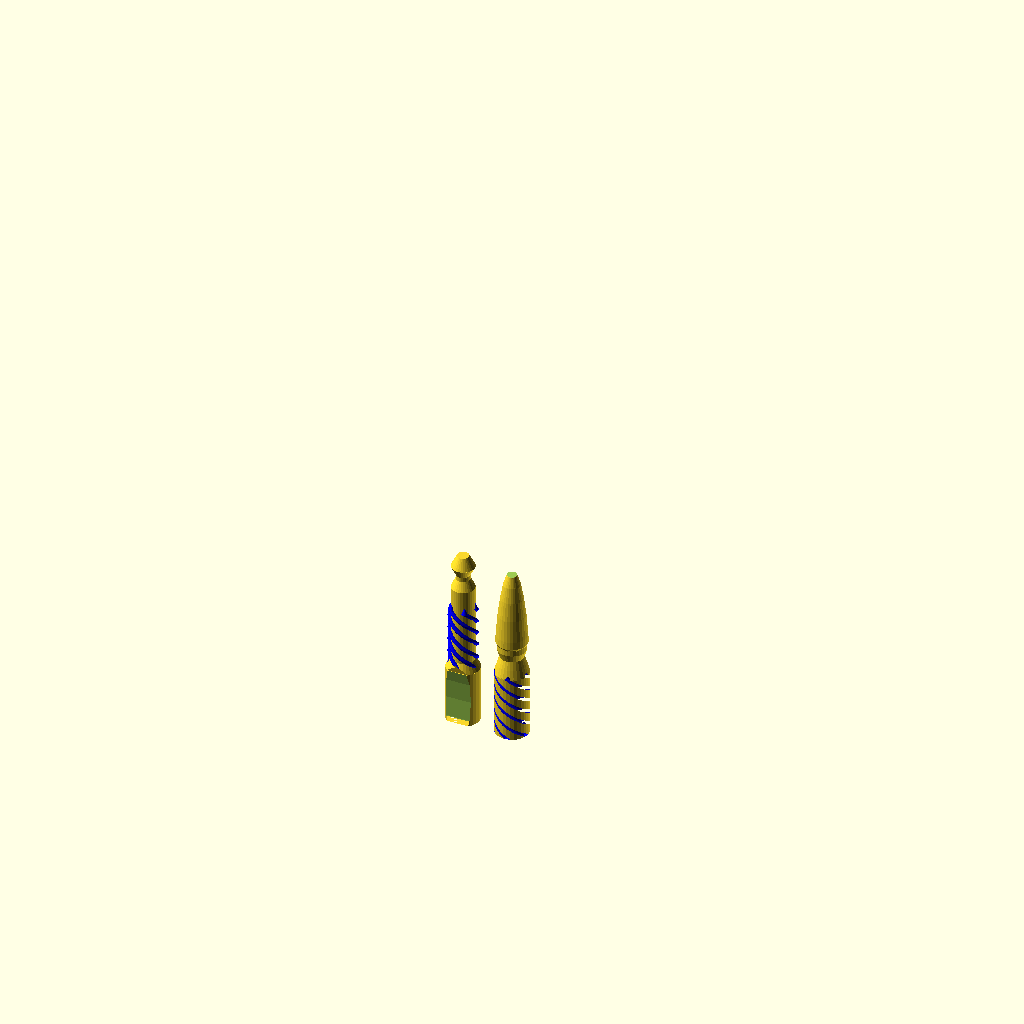
Cell 1 — every parameter at its default value.
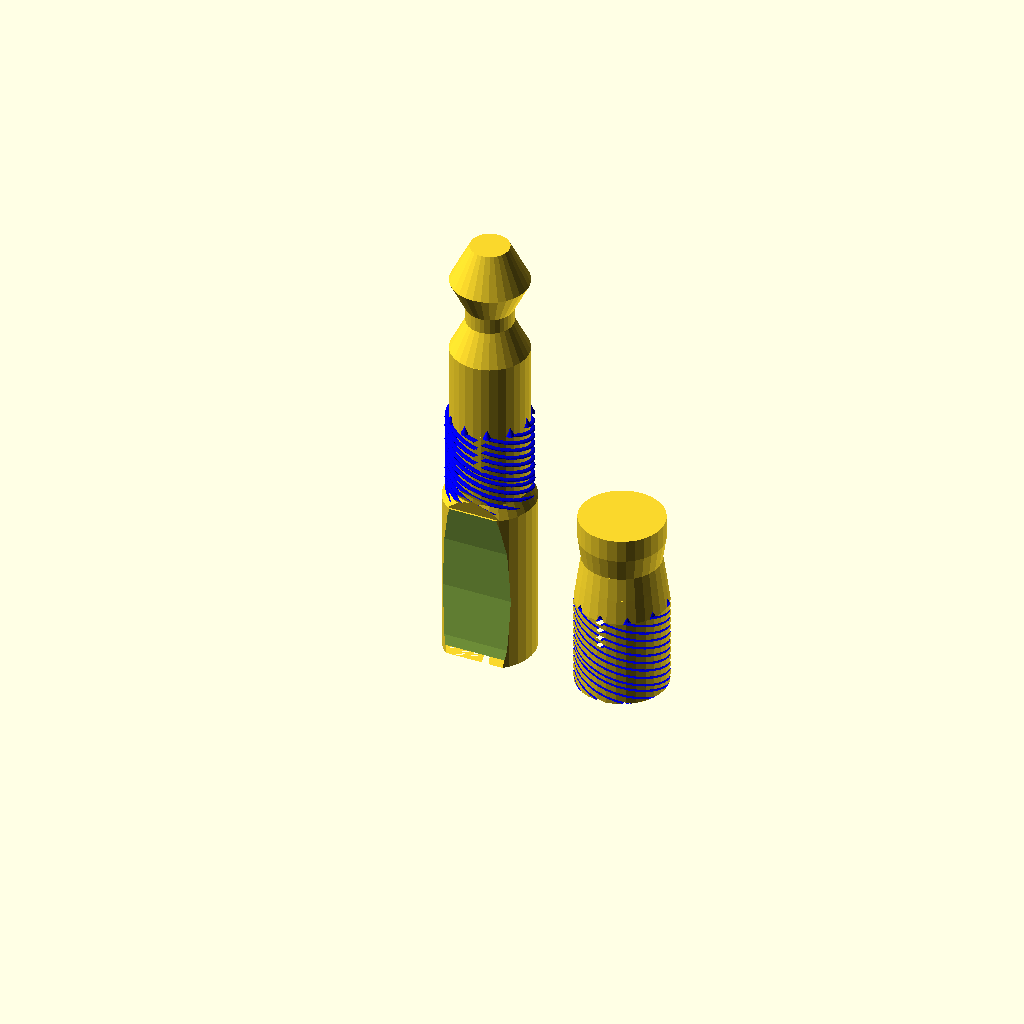
Cell 2: the same model with pr = 150.
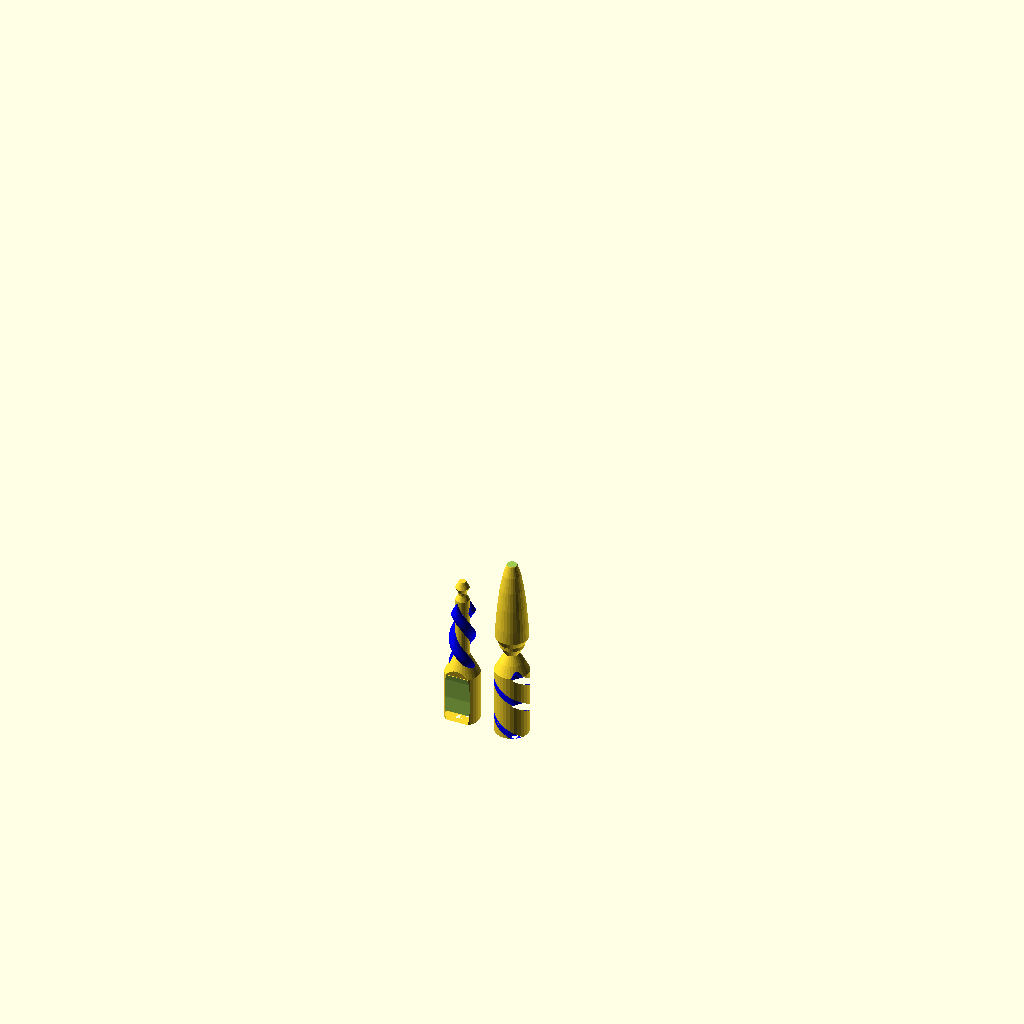
Cell 3: lr = 40 (everything else at default).
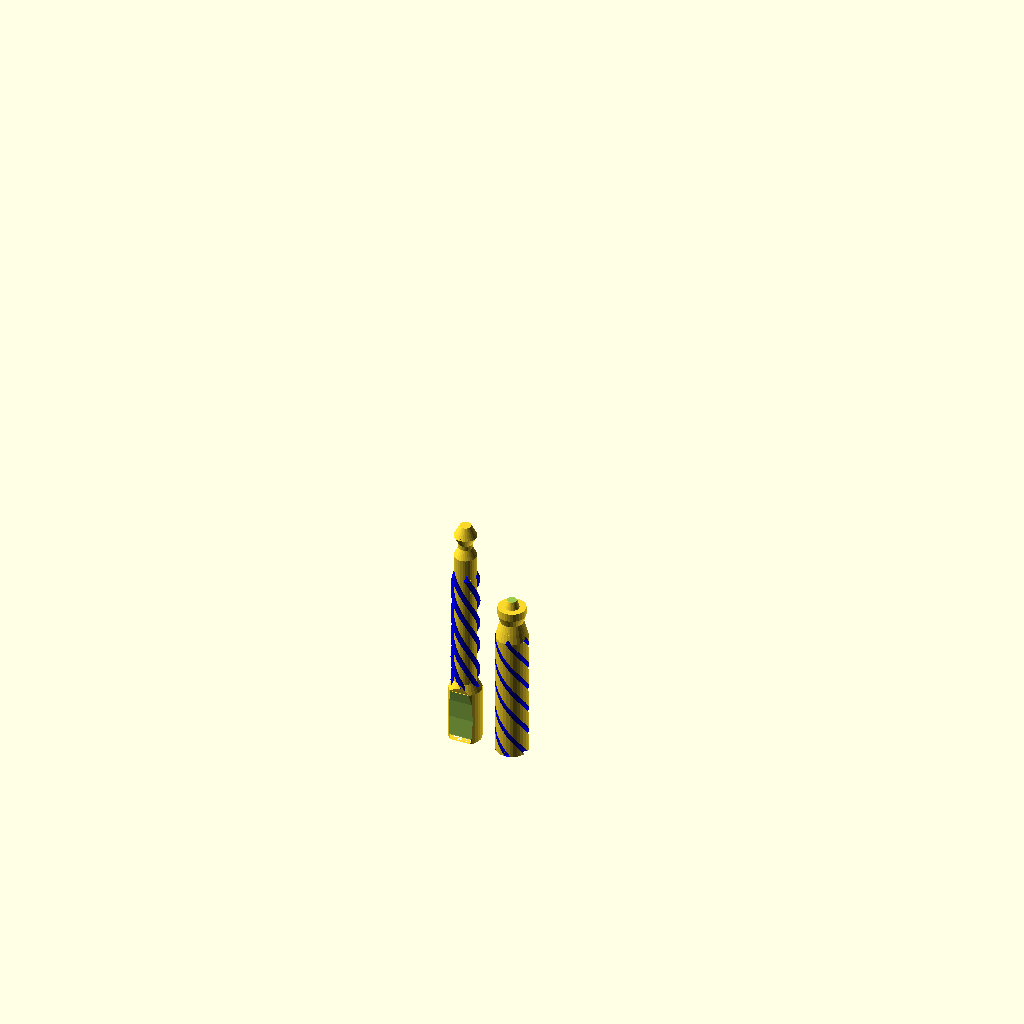
Cell 4 — sch set to 600, the other parameters unchanged.
All cells are drawn from the same view direction (rotation 55°, 0°, 25°, orthographic, colour scheme Cornfield), but the view is re-fitted for each cell, so position and scale can differ between cells as well as the parameter.
OpenSCAD source file process/pen/old/double_twist.scad:
//
//  Copyright (C) 22-04-2013 Jasper den Ouden.(ojasper.nl)
//
//  This is free software: you can redistribute it and/or modify
//  it under the terms of the GNU General Public License as published
//  by the Free Software Foundation, either version 3 of the License, or
//  (at your option) any later version.
//

//Pen for surface-style printing;
// zero top and bottom levels (not a few bottom levels like for cups)
// zero infill  
// low number of perimeters

//(slic3r: --top-solid-layers 0 --bottom-solid-layers 0 --fill-density 0
//         --perimeters 1)

//TODO 
//* make the pinch bits less steep; easier for the printer.
//* an additional clicking system with a thing with a 'hat'
//* images on the sides.

pr=75; 
er = 10;

lr = 20;   //radius of lead.
ll = 1050; //length of lead.
//slr = 15;  //small radius of lead(not used)

pl= ll; //length of pen.

rc = 4*pr/3-0.8*lr; //Cut radius of lead holder.

bl = pr + 2.2*rc; //Length of bottom of pen.
tl = pl/2; //..top

scr = 2*lr/3; //Cut radius of screw.
scd = lr/8; //Extra room for screw.
scR = pr-lr -scd;
sch = 300;

sca = 360; //Screw total angle.
scn = 1*pr/scr; //Number of them.(3 is lower than pi to give it some room.)

inf = 2*pl;

module inficube(pos)
{   translate(pos) cube(2*[inf,inf,inf], center=true); }

module bottom_cut_bigcyl()
{
    translate([-4*pr/3,pr,pr]) rotate([90,0])
        translate([-2.2*pr,rc/2]) scale([1,2,1]) cylinder(r=2.9*pr, h= 4*pr);
}

module bottom_cut()
{
    translate([-4*pr/3,pr,pr]) rotate([90,0])
    {   cylinder(r= rc, h=4*pr);
        translate([0, pr]) cylinder(r=rc, h=4*pr);
    }
    bottom_cut_bigcyl();
}

module screws(R)
{
    color([0,0,1]) for( i=[1:scn] )
        rotate(360*i/(scn-0.5)) 
        {   linear_extrude(height=sch, twist=sca) 
                translate([R,0]) circle(scr);
            rotate(sca) translate([R,0,sch-1]) cylinder(r1=scr,h=2*scr);
        }
}

module bottom()
{
//    sz = bl+ 2*(pr-scR)+ sch;
    difference()
    {   union()
        {   cylinder(r=pr,h=bl);
            translate([0,0,bl]) cylinder(r1=pr,r2=scR, h= 2*(pr-scR));
            cylinder(r=scR, h= bl+sch);
            translate([0,0,bl]) 
            {   screws(scR);
                translate([0,0,sch]) cylinder(r=scR, h= 2*scR);
                translate([0,0,sch+2*scR]) 
                {   cylinder(r1=scR, h= 2*scR);
                    cylinder(r1=0, r2=scR, h= 2*scR);
                    cylinder(r=3*scR/5, h=2*scR);
                    
                    translate([0,0,2*scR]) cylinder(r1=scR,r2=scR/2, h= scR);
                }
            }
        }
        translate([0,0,0.2*rc])
        {   bottom_cut();
            rotate(180) bottom_cut();
        }
    } 
}
module double_bottom()
{
    difference()
    {   cylinder(r=pr+er, h=bl);
        bottom();
    }
}
module single_bottom()
{   
    intersection()
    {   bottom();
        translate([0,0,bl]) cylinder(r=pr, h=pl);
    }
    difference()
    {   cylinder(r=pr, h=bl);
        bottom();
        bottom_cut_bigcyl();
        scale([-1,-1,1])bottom_cut_bigcyl();
    }
}

module top_cut()
{
    pz = 2*scr + scR;
    rh = (pr+scR)/2;
    difference()
    {   union()
        {   cylinder(r=pr, h=sch);
            translate([0,0,sch]) 
            {   cylinder(r1=pr,r2=rh, h=pz-pr/2);
                translate([0,0,pz-pr/2]) cylinder(r1=rh,r2=scR, h=pr/2);
                translate([0,0,pz]) cylinder(r1=scR,r2=rh, h=pr/2);
                translate([0,0,pz+pr/2]) cylinder(r=rh, h=pr/2);
            }
        }
        screws(pr);
    }
}

module double_top()
{
    tr = pr+er; //Total radius.
    difference()
    {   
        union()
        {   cylinder(r=tr, h=pl-bl-tl);
            translate([0,0,pl-bl-tl]) 
                scale([1,1,(tl+tr/3)/tr]) sphere(tr);
        }
        inficube([0,0,pl-bl+inf]);
        inficube([0,0,-inf]);
        
        top_cut();
    }
}

module single_top()
{
    rh = (pr+scR)/2;
    top_cut();
    difference()
    {   intersection()
        {   union()
            {   cylinder(r=pr, h=pl-bl-tl);
                translate([0,0,pl-bl-tl]) scale([1,1,(tl+pr/3)/pr]) sphere(pr);
                
            }
            translate([0,0,sch+scr+2*scR]) cylinder(r1=scR,r2=scR+pl, h=2*pl);
        }
        inficube([0,0,pl-bl+inf]);
        inficube([0,0,sch+3*scr+2*scR-inf]);
    }
}

module as_print_double()
{
    rotate(90) double_bottom();
    translate([3*pr,0]) double_top();
}
//as_print_double();
module as_print_single()
{
    rotate(90) single_bottom();
    translate([3*pr,0]) single_top();
}

as_print_single();

module cut_bottom()
{
    translate([0,0,4*pr/3]) rotate([-90,0]) difference()
    {   translate([0,0,-pr]) cylinder(r=pr, h=bl+pr);
        bottom_cut();
        rotate(180) bottom_cut();
    }
}

module pen_plank_clamp(pt,d,ct)
{
    difference()
    {   linear_extrude(height=1.5*pr) difference()
        {   union()
            {   minkowski()
                {   circle(ct);
                    translate([ct,ct]) square([pt,d]);
                }
                translate([pt+2*ct,0]) circle(ct);
                translate([ct,0]) circle(ct);
            }
            translate([ct,ct]) square([pt,2*d]);
        }
        translate([0,ct]) rotate(225) cut_bottom();
        translate([pt+ct,ct/2]) rotate(247.5) cut_bottom();
        translate([pt+ct,d]) rotate(-90)  
        {   cut_bottom();
            translate([-pr,0]) cut_bottom();
        }
    }
}

//pen_plank_clamp(165,160,80);
Customizer parameters (derived from the source; name, type, default, range or options):
pr: number, default 75
er: number, default 10
lr: number, default 20
ll: number, default 1050
sch: number, default 300
sca: number, default 360
